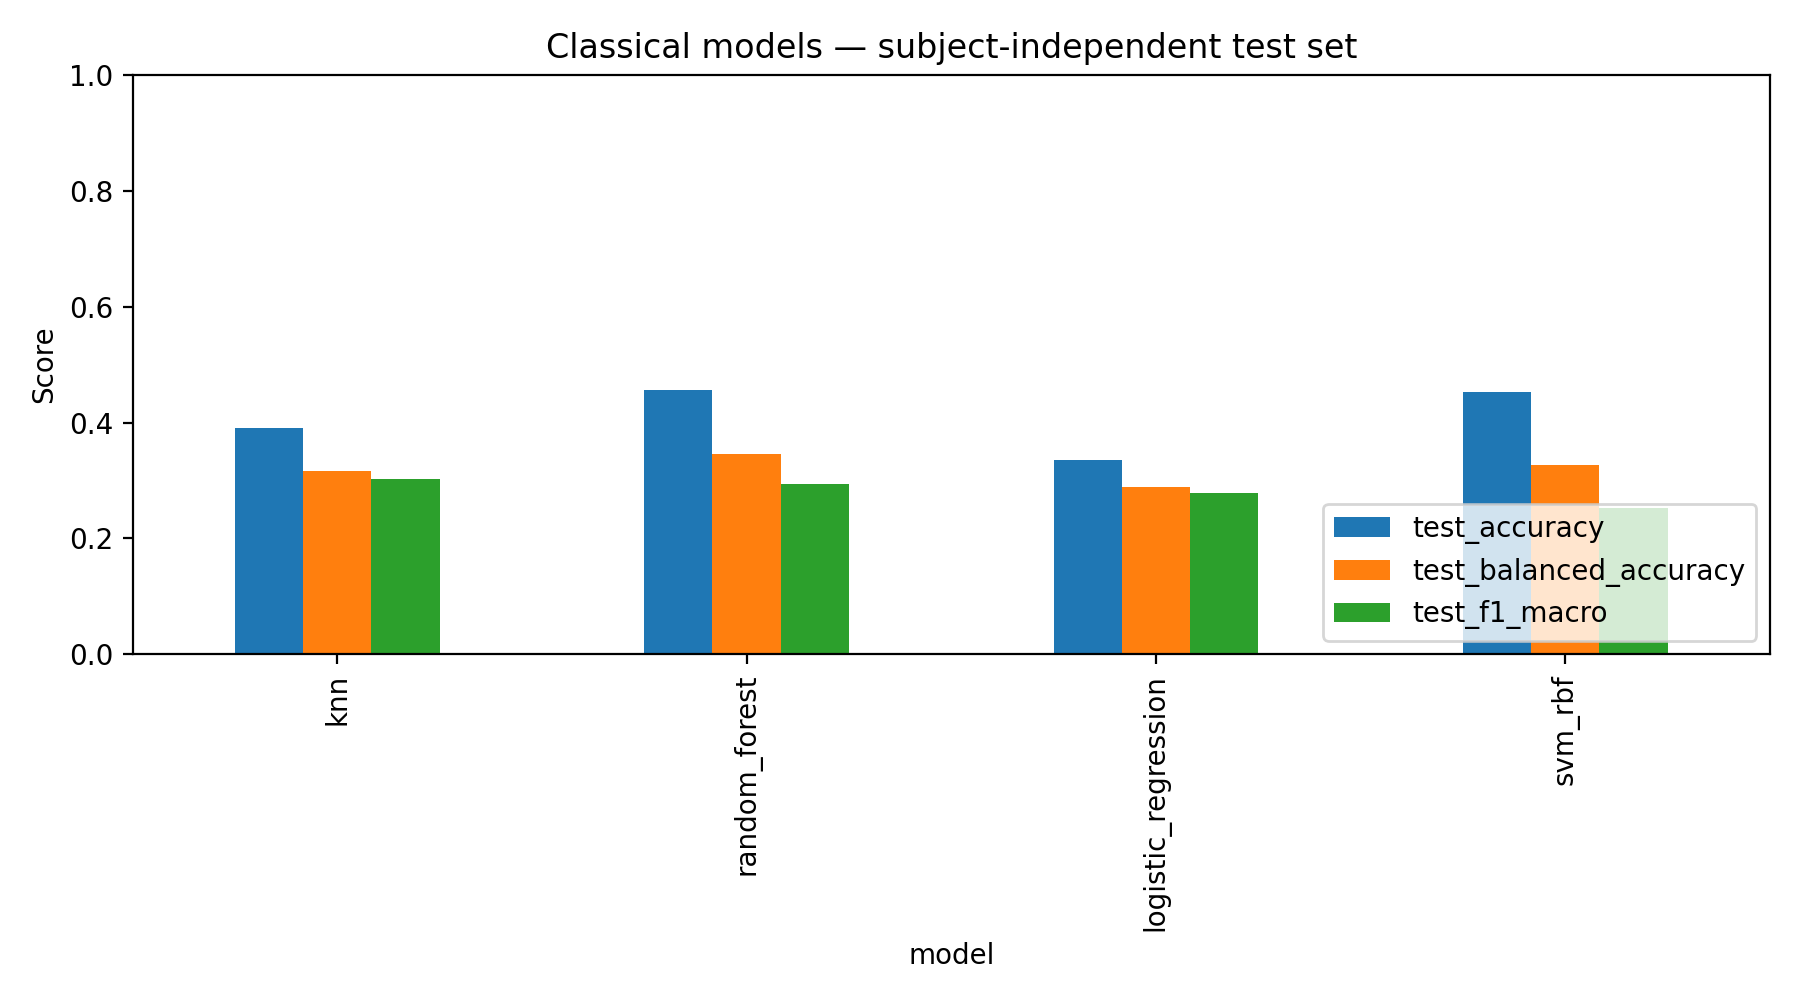

Values plotted in this chart, from the file beside it:
model, validation_f1_macro, test_accuracy, test_balanced_accuracy, test_f1_macro, test_roc_auc_ovr_macro
knn, 0.3594, 0.3901, 0.316, 0.302, 0.4578
random_forest, 0.3109, 0.456, 0.3449, 0.2933, 0.4367
logistic_regression, 0.3179, 0.3361, 0.2884, 0.2791, 0.4236
svm_rbf, 0.2887, 0.4524, 0.3275, 0.2533, 0.3945
